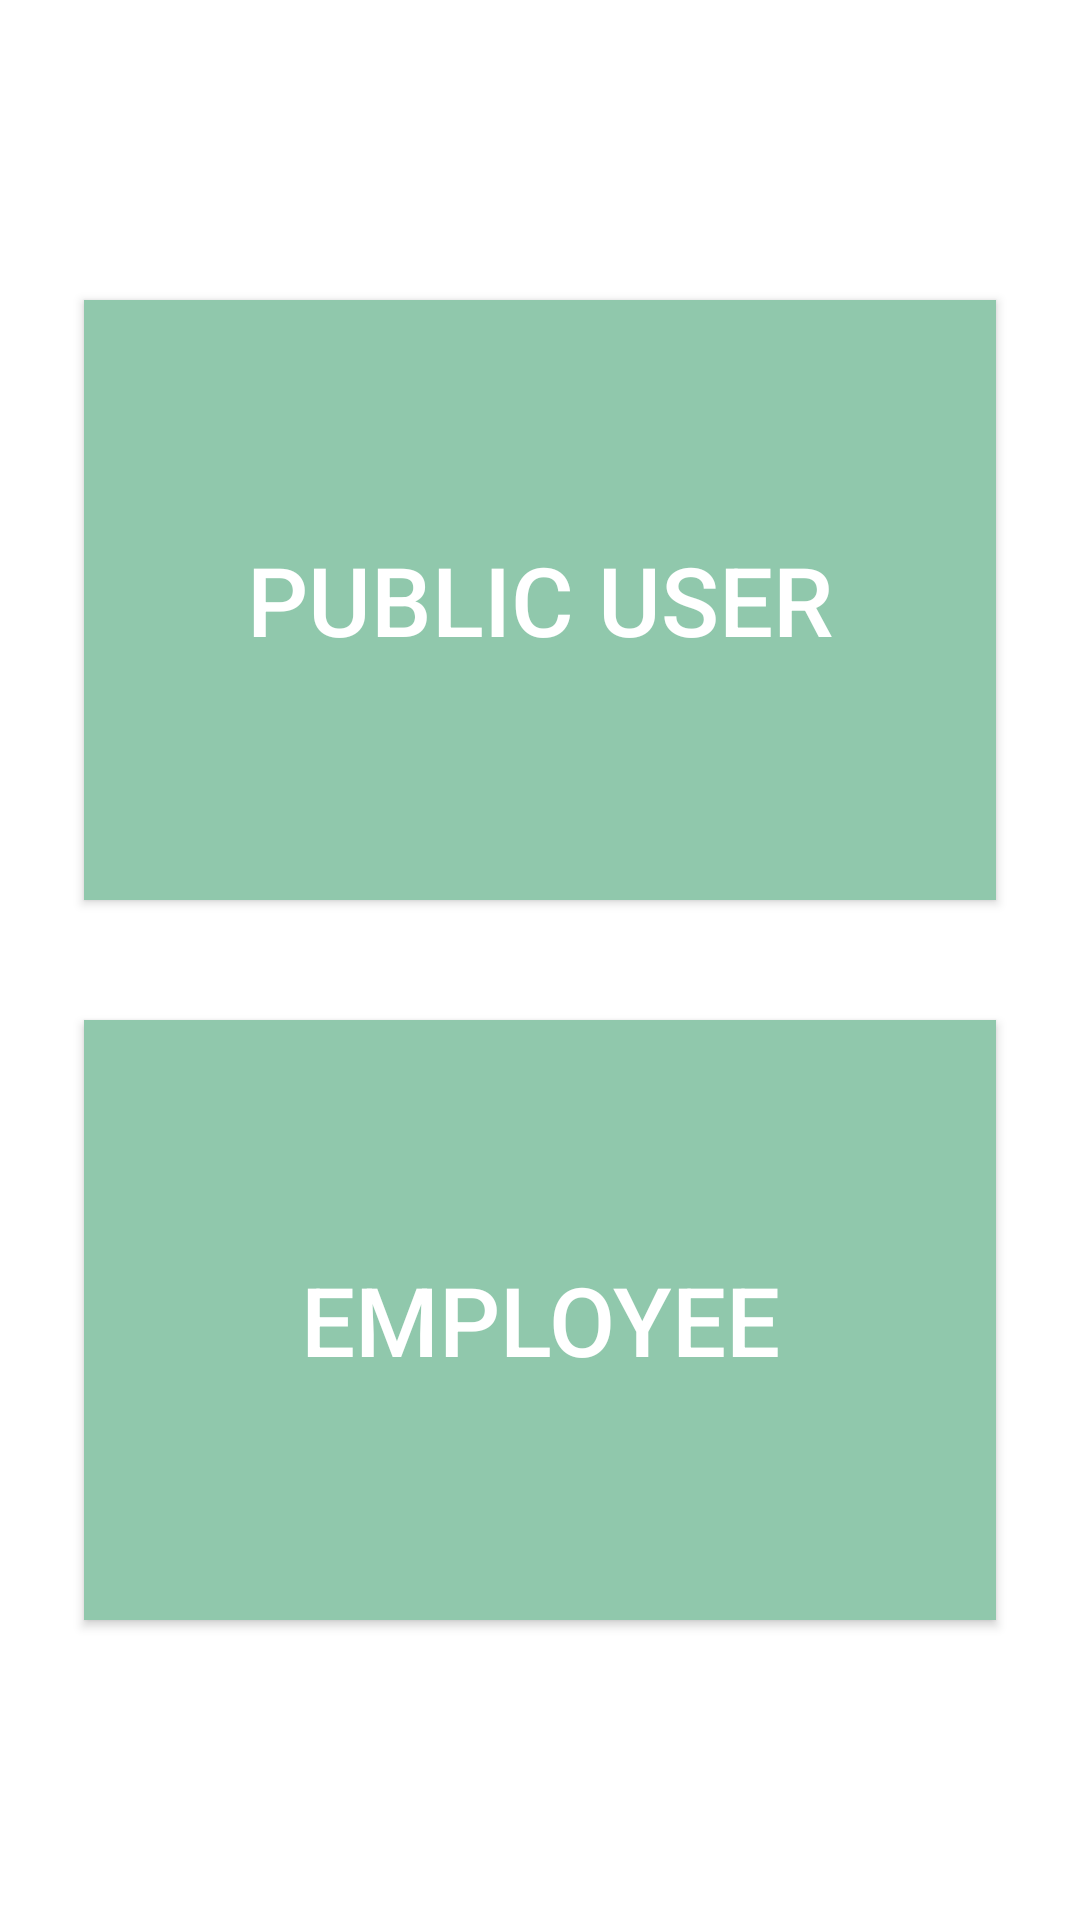

Android layout source for this screen:
<!-- AndroidManifest.xml: application theme Theme.FYP_OCR_Order -->
<!-- res/layout/activity_userchoice_ng.xml -->
<?xml version="1.0" encoding="utf-8"?>
<LinearLayout xmlns:android="http://schemas.android.com/apk/res/android"
    android:layout_width="match_parent"
    android:layout_height="match_parent"
    xmlns:tools="http://schemas.android.com/tools"
    android:padding="8dp"
    android:orientation="vertical"
    tools:context=".UserChoice_Ng"
    android:gravity="center">



    <Button
        android:id="@+id/user"
        android:layout_width="match_parent"
        android:layout_height="200dp"
        android:layout_margin="20dp"
        android:background="@color/yellow"
        android:text="Public User"
        android:textColor="@color/white"
        android:gravity="center"
        android:textSize="32sp"/>
    <Button
        android:id="@+id/employee"
        android:layout_width="match_parent"
        android:layout_height="200dp"
        android:background="@color/yellow"
        android:layout_margin="20dp"
        android:text="Employee"
        android:textColor="@color/white"
        android:gravity="center"
        android:textSize="32sp"/>

</LinearLayout>
<!-- resources referenced by this layout -->
<resources>
  <color name="white">#FFFFFFFF</color>
  <color name="yellow"> #90C8AC </color>
  <style name="Theme.FYP_OCR_Order" parent="Theme.MaterialComponents.DayNight.DarkActionBar">
          
          <item name="colorPrimary">@color/purple_500</item>
          <item name="colorPrimaryVariant">@color/purple_700</item>
          <item name="colorOnPrimary">@color/white</item>
          
          <item name="colorSecondary">@color/teal_200</item>
          <item name="colorSecondaryVariant">@color/teal_700</item>
          <item name="colorOnSecondary">@color/black</item>
          
          <item name="android:statusBarColor">?attr/colorPrimaryVariant</item>
          
      </style>
  <color name="purple_500">#FF6200EE</color>
  <color name="purple_700">#FF3700B3</color>
  <color name="teal_200">#FF03DAC5</color>
  <color name="teal_700">#FF018786</color>
  <color name="black">#FF000000</color>
</resources>
